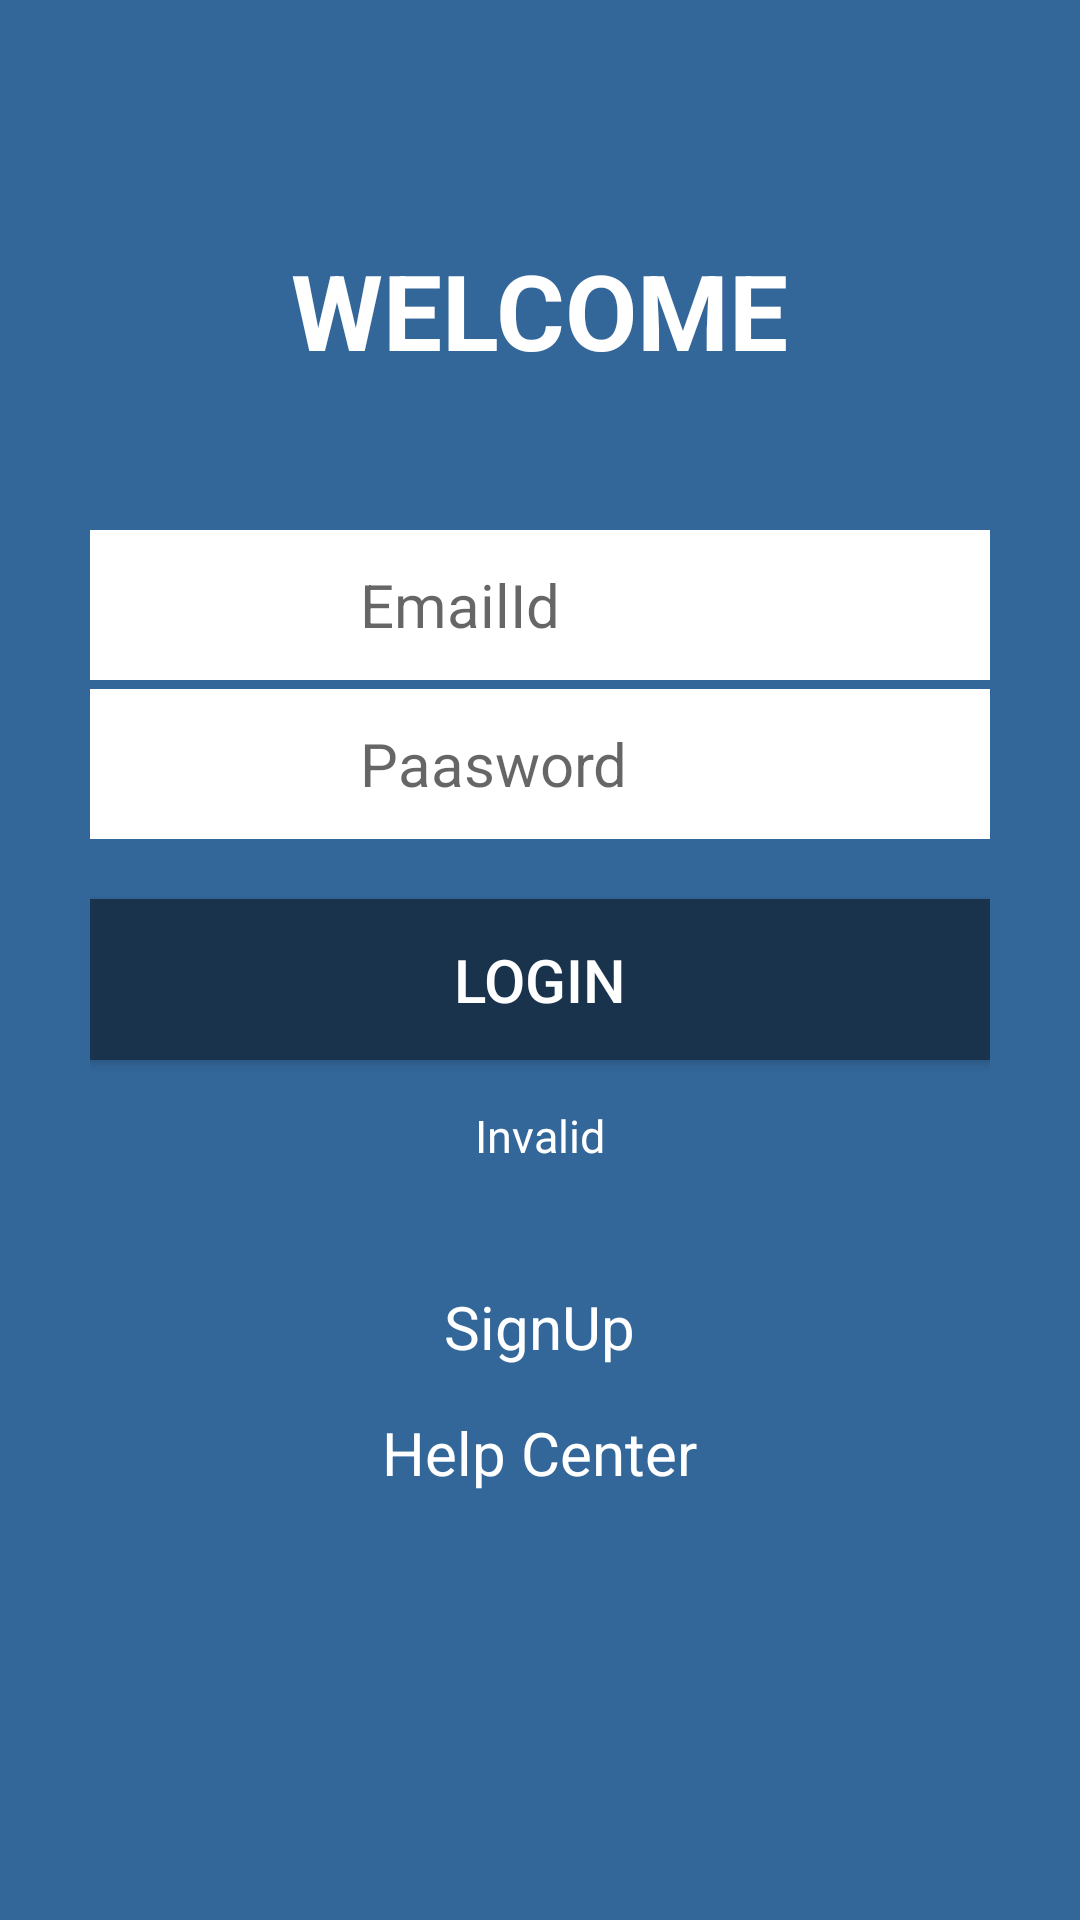

This screen was rendered from an Android layout file. Write that file and the resources it references.
<!-- AndroidManifest.xml: application theme AppTheme -->
<!-- res/layout/login_activity.xml -->
<?xml version="1.0" encoding="utf-8"?>
<LinearLayout xmlns:android="http://schemas.android.com/apk/res/android"
    android:layout_width="match_parent"
    android:layout_height="match_parent"
    android:background="#336699"
    android:orientation="vertical"
    android:padding="30dp"
    android:weightSum="1">


    <TextView
        android:id="@+id/textView"
        android:layout_width="wrap_content"
        android:layout_height="wrap_content"
        android:layout_gravity="center"
        android:gravity="center"
        android:padding="50dp"
        android:text="WELCOME"
        android:textAppearance="?android:attr/textAppearanceLarge"
        android:textColor="@android:color/white"
        android:textSize="35dp"
        android:textStyle="bold" />


    <LinearLayout
        android:layout_width="match_parent"
        android:layout_height="wrap_content"
        android:orientation="horizontal">

        <ImageView
            android:id="@+id/user"
            android:layout_width="50dp"
            android:layout_height="50dp"
            android:background="@android:color/white"
            android:paddingTop="10dp"
            android:paddingBottom="5dp"
            android:src="@drawable/username" />

        <EditText
            android:id="@+id/userid"
            android:layout_width="match_parent"
            android:layout_height="50dp"
            android:layout_gravity="center_horizontal"
            android:layout_weight="0.05"
            android:background="@android:color/white"
            android:ems="10"
            android:hint="EmailId"
            android:inputType="textEmailAddress"
            android:paddingLeft="40dp"
            android:textSize="20dp" />
    </LinearLayout>

    <LinearLayout
        android:layout_width="match_parent"
        android:layout_height="wrap_content"
        android:layout_marginTop="3dp"
        android:orientation="horizontal">

        <ImageView
            android:id="@+id/key"
            android:layout_width="50dp"
            android:layout_height="50dp"
            android:background="@android:color/white"
            android:src="@drawable/key"
            android:paddingTop="5dp"
            android:paddingBottom="5dp"/>

        <EditText
            android:id="@+id/password"
            android:layout_width="match_parent"
            android:layout_height="50dp"
            android:layout_weight="0.05"
            android:background="@android:color/white"
            android:ems="10"
            android:hint="Paasword"
            android:inputType="textPassword"
            android:paddingLeft="40dp"
            android:textSize="20dp" />
    </LinearLayout>

    <Button
        android:id="@+id/login"
        android:layout_width="match_parent"
        android:layout_height="wrap_content"
        android:layout_gravity="center_horizontal"
        android:layout_marginTop="20dp"
        android:layout_weight="0.05"
        android:background="#19334d"
        android:text="Login"
        android:textColor="@android:color/white"
        android:textSize="20dp" />

    <TextView
        android:id="@+id/invalid"
        android:layout_width="wrap_content"
        android:layout_height="wrap_content"
        android:layout_gravity="center"
        android:layout_marginTop="15dp"
        android:text="Invalid"
        android:textAppearance="?android:attr/textAppearanceSmall"
        android:textColor="@android:color/white"
        android:textSize="15dp" />


    <TextView
        android:id="@+id/signup"
        android:layout_width="wrap_content"
        android:layout_height="wrap_content"
        android:layout_gravity="center"
        android:layout_marginTop="40dp"
        android:clickable="true"
        android:text="SignUp"
        android:textColor="@android:color/white"
        android:textSize="20dp" />


    <TextView
        android:id="@+id/helpcenter"
        android:layout_width="wrap_content"
        android:layout_height="wrap_content"
        android:layout_gravity="center"
        android:layout_marginTop="15dp"
        android:clickable="true"
        android:onClick="help_center"
        android:text="Help Center"
        android:textColor="@android:color/white"
        android:textSize="20dp" />


</LinearLayout>
<!-- resources referenced by this layout -->
<resources>
  <style name="AppTheme" parent="Theme.AppCompat.Light.DarkActionBar">
          
          <item name="colorPrimary">@color/colorPrimary</item>
          <item name="colorPrimaryDark">@color/colorPrimaryDark</item>
          <item name="colorAccent">@color/colorAccent</item>
      </style>
  <!-- not gathered from this repository: default colours our renderer supplied (Android Studio template values) -->
  <color name="colorPrimary">#FF6200EE</color>
  <color name="colorPrimaryDark">#FF3700B3</color>
  <color name="colorAccent">#FF03DAC5</color>
</resources>
